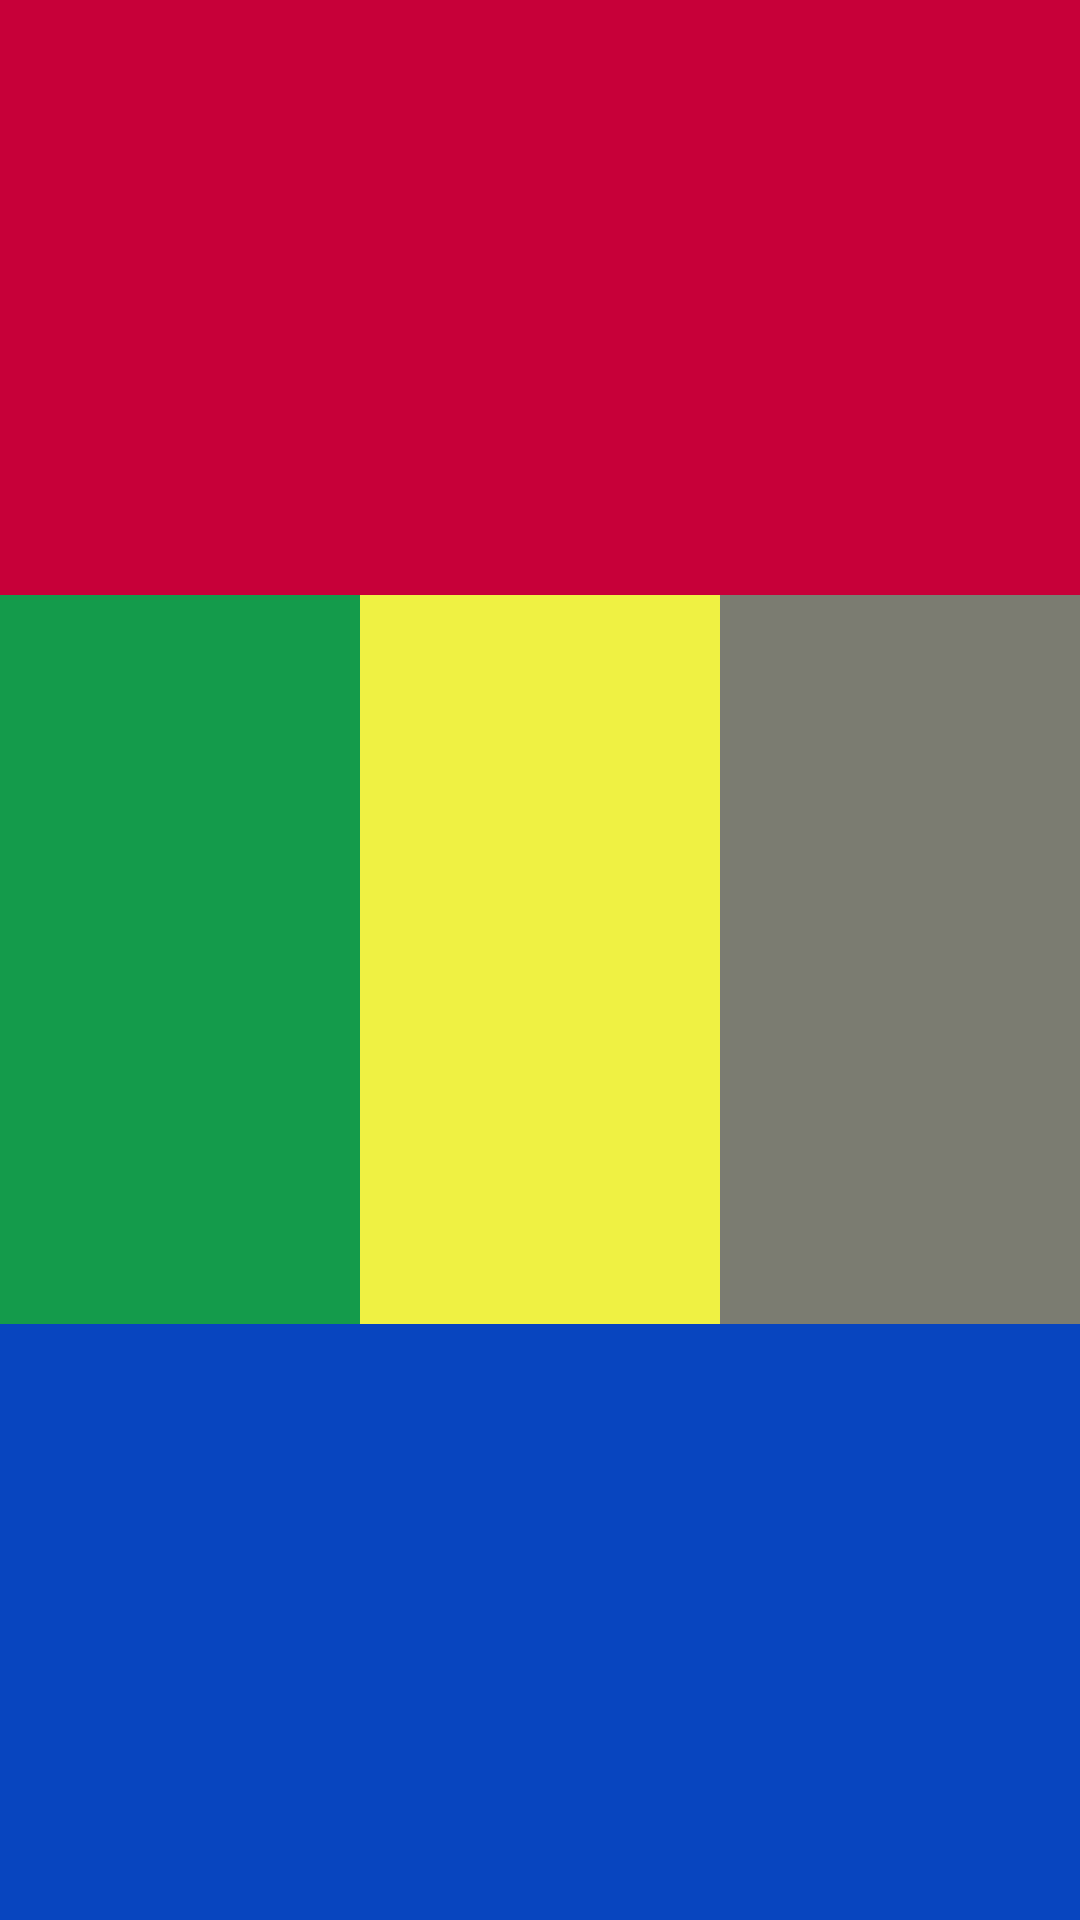

Android layout source for this screen:
<!-- AndroidManifest.xml: application theme Theme.StonceViews -->
<!-- res/layout/view_three.xml -->
<?xml version="1.0" encoding="utf-8"?>
<LinearLayout xmlns:android="http://schemas.android.com/apk/res/android"
    android:orientation="vertical" android:layout_width="match_parent"
    android:layout_height="match_parent">

    <TextView
        android:id="@+id/field1"
        android:layout_width="match_parent"
        android:layout_height="wrap_content"
        android:layout_weight="1"
        android:background="#C70039 "/>

    <LinearLayout
        android:id="@+id/linearLayout1"
        android:layout_width="match_parent"
        android:layout_height="wrap_content">


        <TextView
            android:id="@+id/field21"
            android:layout_width="match_parent"
            android:layout_height="243dp"
            android:layout_weight="1"
            android:background="#149B4B" />

        <TextView
            android:id="@+id/field22"
            android:layout_width="match_parent"
            android:layout_height="243dp"
            android:layout_weight="1"
            android:background="#EFF143" />

        <TextView
            android:id="@+id/field23"
            android:layout_width="match_parent"
            android:layout_height="243dp"
            android:layout_weight="1"
            android:background="#7B7C71" />
    </LinearLayout>

    <TextView
        android:id="@+id/field3"
        android:layout_width="match_parent"
        android:layout_height="wrap_content"
        android:layout_weight="1"
        android:background="#0845BF"/>
</LinearLayout>
<!-- resources referenced by this layout -->
<resources>
  <style name="Theme.StonceViews" parent="Theme.MaterialComponents.DayNight.DarkActionBar">
          
          <item name="colorPrimary">@color/purple_500</item>
          <item name="colorPrimaryVariant">@color/purple_700</item>
          <item name="colorOnPrimary">@color/white</item>
          
          <item name="colorSecondary">@color/teal_200</item>
          <item name="colorSecondaryVariant">@color/teal_700</item>
          <item name="colorOnSecondary">@color/black</item>
          
          <item name="android:statusBarColor" tools:targetApi="l">?attr/colorPrimaryVariant</item>
          
      </style>
  <color name="purple_500">#FF6200EE</color>
  <color name="purple_700">#FF3700B3</color>
  <color name="white">#FFFFFFFF</color>
  <color name="teal_200">#FF03DAC5</color>
  <color name="teal_700">#FF018786</color>
  <color name="black">#FF000000</color>
</resources>
